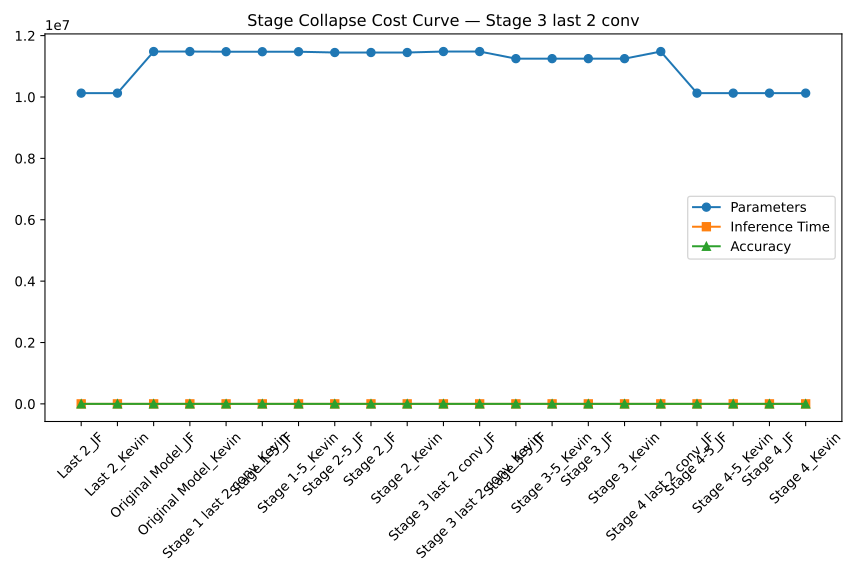

Source data for this figure (header and first rows):
Model, Params, Time, Accuracy
Last 2_JF, 10125626, 0.01986, 68.36
Last 2_Kevin, 10125626, 0.0199, 66.65
Original Model_JF, 11481338, 0.02184, 69.02
Original Model_Kevin, 11481338, 0.01103, 67.29
Stage 1 last 2 conv_Kevin, 11476106, 0.01082, 64.33
Stage 1-5_JF, 11475482, 0.02076, 66.39
Stage 1-5_Kevin, 11475482, 0.01084, 63.99
Stage 2-5_JF, 11449754, 0.0105, 55.98
Stage 2_JF, 11449754, 0.021, 55.92
Stage 2_Kevin, 11449754, 0.02134, 55.84
Stage 3 last 2 conv_JF, 11481338, 0.02229, 67.99
Stage 3 last 2 conv_Kevin, 11481338, 0.02187, 66.47
Stage 3-5_JF, 11249690, 0.02049, 66.29
Stage 3-5_Kevin, 11249690, 0.02115, 64.76
Stage 3_JF, 11249690, 0.02085, 66.32
Stage 3_Kevin, 11249690, 0.0108, 64.75
Stage 4 last 2 conv_JF, 11481338, 0.01957, 68.31
Stage 4-5_JF, 10125626, 0.01048, 68.49
Stage 4-5_Kevin, 10125626, 0.01984, 66.94
Stage 4_JF, 10125626, 0.01976, 68.41
Stage 4_Kevin, 10125626, 0.01955, 66.94
